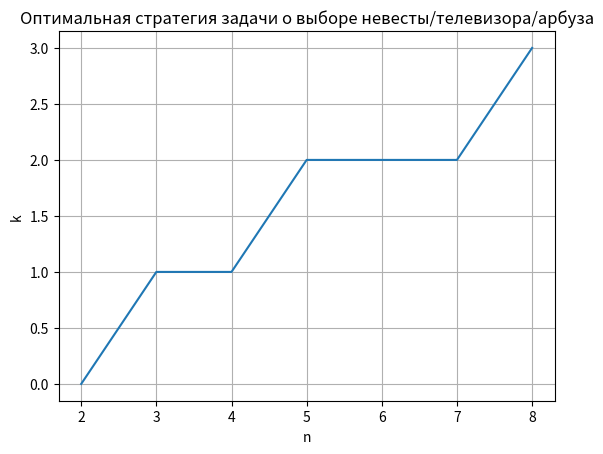

The script that saved this image:
import itertools
import matplotlib.pyplot as plt
import math

# код, который показывает зависимость к
# - количества отброшенных вариантов - от количества всех
# кандидатов из задачи о выборе невесты/арбуза/телевизора

# эта функция возвращает True, если удаётся выбрать лучший вариант
# в определённой перестановке кандидатов/очереди выбора товаров
def success_strategy(perm, k_rejected):
    best = -1

    for i in range(k_rejected):
        if perm[i] > best:
            best = perm[i]
    for i in range(k_rejected, len(perm)):
        if perm[i] > best:
            if perm[i] == len(perm):
                return True
            return False
    return False


# функция, которая возвращает оптимальное значение к
# - количество кандидатов/вариантов, которые мы отвергаем
def optimal_k(n):
    best_k = 0
    best_p = 0

    for k_rejected in range(n):
        success = sum(success_strategy(p, k_rejected) for p in itertools.permutations(range(1, n+1)))
        total = math.factorial(n)
        p = success / total

        if p > best_p:
            best_k, best_p = k_rejected, p

    return best_k

# найдём координатты точек

n_list = list(range(2, 9))
k_list = []

for n in n_list:
    k = optimal_k(n)
    k_list.append(k)

    print(f"n={n}, k={k}")

# построим график

plt.plot(n_list, k_list)
plt.xlabel("n")
plt.ylabel("k")
plt.title("Оптимальная стратегия задачи о выборе невесты/телевизора/арбуза")
plt.grid(True)
plt.show()
